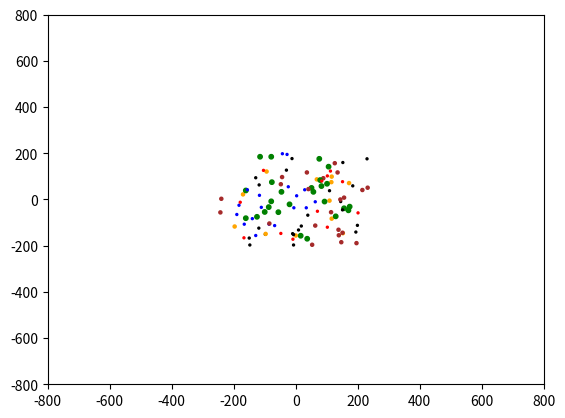

Write Python code to recreate this figure.
%matplotlib inline

import numpy as np
import matplotlib.pyplot as plt
import uuid
from collections import defaultdict

import numbers
import math
import random
import seaborn as sns


import numbers
import math
import random
class Location(object):
    def __init__(self, x, y):
        self.x = x
        self.y = y
            
    @property
    def x(self):
        return self.__x
    @x.setter
    def x(self, value):
        if isinstance(value, numbers.Real):
            self.__x = value
        else:
            raise ValueError("location values must be real numbers")
    @property
    def y(self):
        return self.__y
    @y.setter
    def y(self, value):
        if isinstance(value, numbers.Real):
            self.__y = value
        else:
            raise ValueError("location values must be real numbers")
            
    def distFrom(self, other):
        return math.sqrt((self.x-other.x)**2+(self.y-other.y)**2)
    
    def move(self, deltaX, deltaY):
        return Location(self.x+deltaX, self.y+deltaY)
    
    def __str__(self):
        return "<%s,%s>"%(str(self.x), str(self.y))
    def __add__(self, other):
        return  Location(self.x+other.x, self.y+other.y)
class Space(object):
    def __init__(self):
        self.__particles = {}
        
    def particles(self):
        return tuple(self.__particles.keys())
    def hasParticle(self, particle):
        return particle in self.__particles
    
    def addParticle(self, particle, loc):
        
        if not isinstance(loc, Location):
            raise TypeError("loc must be an instance of location")
        if self.hasParticle(particle):
            raise ValueError("Duplicate particle")
                            
        else:
            self.placeParticle(particle, loc)
    def removeParticle(self,particle):
        del self.__particles[particle]
    def placeParticle(self, particle, loc):
        self.__particles[particle] = loc
        
    def iterateParticle(self, particle):
        if particle not in self.__particles:
            raise ValueError("particle not in field")
        xDist, yDist = particle.iterate()
        currentLocation = self.__particles[particle]
        self.placeParticle(particle, currentLocation.move(xDist, yDist))
        
        
    def getLoc(self, particle):
        if particle not in self.__particles:
            raise ValueError("particle not in field")
        return self.__particles[particle]
                            

import collections
class DiffusionField(Space):
    def __init__(self):
        super(DiffusionField, self).__init__()
        self.__occupied = defaultdict(list)

    def isOccupied(self, loc):
        return loc in self.__occupied
    
    def iterateParticle(self, particle):
        if not self.hasParticle(particle):
            raise ValueError("Particle not in field")
        rslt = particle.iterate()
        currentLocation = self.getLoc(particle)
        if len(rslt) == 3:
            p1, p2, _ = rslt
            self.removeParticle(particle)
            self.__occupied[currentLocation].remove(particle)
            self.__occupied[currentLocation].extend([p1,p2])
            self.placeParticle(p1, currentLocation)
            self.placeParticle(p2, currentLocation)
        else:
            xDist, yDist = rslt
            currentLocation = self.getLoc(particle)
            newLocation = currentLocation.move(xDist, yDist)

            if len(self.__occupied[particle]) > 0:
                neighbors = self.__occupied[newLocation]
                for n in neighbors:
                    if isinstance(particle, electron):
                        if isinstance(n, electron):
                            if particle.charge != neighbor.charge:
                                self.removeParticle(particle)
                                self.removeParticle(n)
                                p1, p2 = photon(), photon()
                                self.__particles[p1] = newLocation
                                self.__particles[p2] = newLocation
                                del neighbors[n]
                                neighbors.extend([p1,p2])
                            else:
                                particle.cool()
                                n.heat()
                        elif isinstance(n, proton):
                            if random.random() < n.electron_capture_rate:
                                a = atom(particle, n)
                                del neighbors[n]
                                self.removeParticle(particle)
                                self.removeParticle(n)
                                neighbors.append(a)
                                self.placeParticle(a, newLocation)
                            else:
                                particle.heat()
                        else:
                            particle.cool()
                                
                    elif isinstance(particle, photon):
                        if random.random() < n.capture_rate:
                            n.heat()
                            self.removeParticle(particle)
                self.placeParticle(particle, currentLocation)
            else:
                self.__occupied[currentLocation].remove(particle)
                self.__occupied[newLocation].append(particle)
                #print("new location")
                self.placeParticle(particle, newLocation)
            
    def addParticle(self, particle, loc):
        
        if loc in self.__occupied:
            raise ValueError("occupied space")
        if not isinstance(loc, Location):
            raise TypeError("loc must be an instance of location")
        if self.hasParticle(particle):
            raise ValueError("Duplicate particle")
                            
        else:
            self.__occupied[loc].append(particle)
            self.placeParticle(particle, loc)            
    
        

import random
import numbers
class Particle(object):
    stepSize = 0
    stepChoices = [(0,1), (0,-1), (1, 0), (-1, 0)]
    mass = 0
    charge = 0
    capture_rate = 0
    def __init__(self, pid=None):
        if pid == None:
            self.pid = uuid.uuid1().int
        else:
            self.pid=pid
        self.stepSize = 0
    def __takeStep(self):
        step = random.choice(self.stepChoices)
        return tuple([self.stepSize* s for s in step])
    def __str__(self):
        return str(self.pid)
    def __repr__(self):
        return self.__str__()
        
    
    @property
    def pid(self):
        return self.__pid
    @pid.setter
    def pid(self,pid):
        if not isinstance(pid,int):
            raise TypeError("identifier must be an integer")
        if pid < 0:
            raise ValueError("identifer must be a non-negative integer")
        self.__pid = pid
        
    def __str__(self):
        if self != None:
            return str(self.pid)
        return "-1"
    def iterate(self):
        return self.__takeStep()
    def __takeStep(self):
        return random.choice(self.stepChoices)
    def heat(self):
        self.stepSize += 1
        
    def cool(self):
        self.stepSize -= 1
    @property   
    def kineticEnergy(self):
        return 0.5*self.mass+self.stepSize**2
        
class photon(Particle):
    mass = 0
    stepSize = 10
    
class electron(Particle):
    mass = 1
    charge = -1
    capture_rate = 0.2
    def __init__(self,*args, **kwargs):
        self.stepSize = 5
        super(electron, self).__init__(*args, **kwargs)
    def heat(self):
        self.stepSize += 2
    def cool(self):
        self.stepSize -= 2
        

class Positron(electron):
    charge = 1
    
class Proton(Particle):
    mass = 1800
    charge = 1
    decay_rate = 0.01
    electron_capture_rate = 0.2
    capture_rate = 0.01
    
    def __takeStep(self):
        stepChoices = [(0,1), (0,-1), (1, 0), (-1, 0)]
        return random.choice(stepChoices)
    def decay(self):
        return neutron(pid=uuid.uuid1().int), Positron(pid=uuid.uuid1().int), self.pid
    def iterate(self):
        if random.random() < self.decay_rate:
            return self.decay()
        else:
            return self.__takeStep()
        
class neutron(Particle):
    charge = 0
    mass = 1800
    capture_rate = 0.01
class atom(list, Particle):
    capture_rate = 0.01
    def __init__(self, *args, pid=1, **kwargs):
        self.pid = pid
        super(atom,self).__init__(*args, **kwargs)
    
    @property
    def mass(self):
        return sum([m.mass for m in self])
    @property
    def charge(self):
        return sum([s.charge for s in self])
    @property
    def kineticEnegy(self):
        return sum([s.kineticEnergy for s in self])
    
    def __str__(self):
        return ":".join([s.__str__() for s in self])
    def __repr__(self):
        return self.__str__()
    def __hash__(self):
        return hash(self.__repr__())

def getLoc(f, xr, yr):
    loc = Location(random.randint(-xr, xr), random.randint(-yr, yr))
    if not f.isOccupied(loc):
        return loc
    else:
        return get_loc(f, xr, yr)
    
def populatField(f, numParticles, xRange, yRange):
    for i in range(numParticles):
        r = random.random()
        if r < 0.01:
            p = Positron()
        elif r < 0.21:
            p = electron()
        elif r < 0.41:
            p = Proton()
        elif r <0.51:
            p = neutron()
        elif r < 0.8:
            p1, p2 = Proton(), electron()
            p = atom([p1,p2])
        else:
            p = photon()
        f.addParticle(p, getLoc(f, xRange, yRange))

    return len(f.particles())

def viewField(f, xrange, yrange):
    def _get_color(p):
        if isinstance(p, Positron):
            return 'red'
        elif isinstance(p, electron):
            return 'blue'
        elif isinstance(p, Proton):
            return 'orange'
        elif isinstance(p, neutron):
            return 'brown'
        elif isinstance(p, atom):
            return 'green'
        else:
            return 'black'
    def _get_size(p):
        if isinstance(p, photon):
            return 2
        elif isinstance(p, electron):
            return 2
        elif isinstance(p, atom):
            return 10
        else:
            return 5
        
    xvals, yvals, colors, sz = [], [], [], []
    for p in f.particles():
        loc = f.getLoc(p)
        xvals.append(loc.x)
        yvals.append(loc.y)
        colors.append(_get_color(p))
        sz.append(_get_size(p))

    plt.scatter(xvals, yvals, marker = 'o', color=colors, s=sz)
    plt.xlim(-xrange, xrange)
    plt.ylim(-yrange, yrange)


def run_field(f, numSteps):
    for i in range(numSteps):
        for p in f.particles():
            f.iterateParticle(p)
    return None

f = DiffusionField()
populatField(f, 50, 200, 200)
viewField(f, 800, 800)

run_field(f, 3000)

viewField(f, 800, 800)

